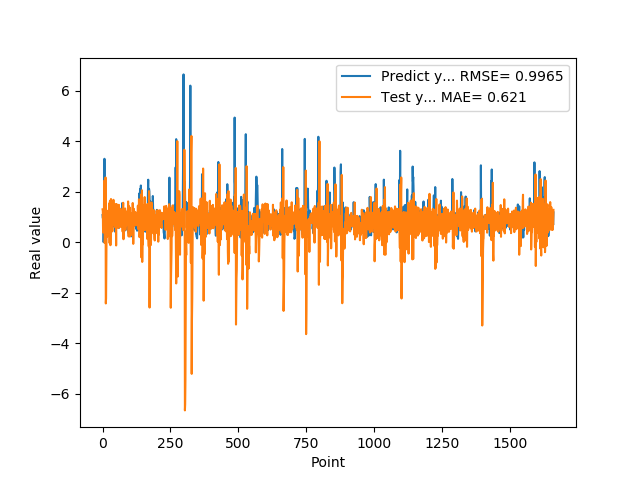

The table this chart was drawn from, first rows:
1.074290990829999792e+00, 1.302412391482798526e+00
9.521890282630000035e-01, 1.236338158143076571e+00
9.879170060160000766e-01, 3.821259884929680828e-01
1.011654973029999960e+00, 9.539440333285961193e-01
0.000000000000000000e+00, 1.274764374291253333e+00
7.643579840659999736e-01, 9.301255816398326104e-01
7.788103222849999119e-01, 2.432697757589843413e+00
3.306220054629999794e+00, 2.132928861957479327e+00
1.055441975589999970e+00, -2.822027388599986433e-02
7.543110251430000801e-01, 1.081084383345538580e-01
7.915459871289999283e-01, 5.031694564513777834e-01
1.409499049189999909e+00, 2.565041335723515559e+00
8.875439763070001042e-01, -2.428785763966793354e+00
6.401469707490000660e-01, -2.225413046877542378e+00
5.082880258560000808e-01, -4.607407925970227192e-01
8.640019893649999450e-01, 6.202259875496398678e-01
5.725920200349999822e-01, 3.259472652551492211e-01
8.469420075419999971e-01, 2.250297952239791455e-01
9.181020259860001032e-01, 7.153883731326766693e-01
7.976629734039999420e-01, 1.155457858191476506e+00
9.608020186419998776e-01, 6.925350270902004279e-01
9.555831551549999192e-01, 1.252391391617510452e+00
3.470349907879999862e-01, 1.046271191805485001e+00
9.546210169789999256e-01, 8.750265642338102001e-01
1.293938040730000072e+00, 1.534824743261850255e+00
5.251880288119999962e-01, 8.867046304505464827e-01
4.773890078070000542e-01, -3.593090226390855541e-02
1.275226235389999907e+00, 1.637784022055921662e+00
8.723750114439999814e-01, 1.611021896601691816e+00
8.355640172959999390e-01, -1.203883250616513551e-01
7.321749925609999377e-01, 6.837185955871072363e-01
7.640249729160000225e-01, 1.712114146908038315e+00
4.072830080990000323e-01, 9.246631330875089150e-01
4.752210080619999610e-01, 1.051653655337078330e+00
8.781340122220000488e-01, 1.151135656361800041e+00
7.414129972460000717e-01, 1.113234912683303435e+00
1.258002042770000051e+00, 4.312501416530911680e-01
1.069700956339999953e+00, 8.614094552772340041e-01
7.274609804150000691e-01, 8.622947358691175346e-01
7.892770171170000459e-01, 8.316142768564529497e-01
6.237750053410000550e-01, 1.680592592520240292e+00
6.914690136910000007e-01, 1.129860732718062977e+00
8.557710051540000640e-01, 8.358539687377898320e-01
7.093830108640000187e-01, 1.047890568264692623e+00
1.014547944070000041e+00, 6.828219895275992046e-01
1.115731000900000103e+00, 9.040108076136463833e-01
4.182830154900000208e-01, 9.259515408198070174e-01
1.002280950550000105e+00, 5.939512930381117828e-01
1.218860983849999968e+00, 1.507580834211550647e+00
1.143296003339999922e+00, 8.949050203257759017e-01
6.528189778330000248e-01, -1.298960086925472490e-01
6.746559739110000731e-01, 1.246318154795361233e+00
6.009536385540000802e-01, 1.507876001838057256e+00
6.694570183749999348e-01, 1.168484275003739858e+00
6.538079977039999990e-01, 6.519445915125261504e-01
7.814120054240000224e-01, 9.010993809324584491e-01
1.206303954120000022e+00, 6.998074586006637343e-01
8.469259738919999725e-01, 8.625490033885943042e-01
8.286409974099999687e-01, 5.590470095354205249e-01
6.482390165329999787e-01, 1.062133951916469199e+00
5.623700022700000023e-01, 1.481327371232906254e+00
... 1,599 more rows
